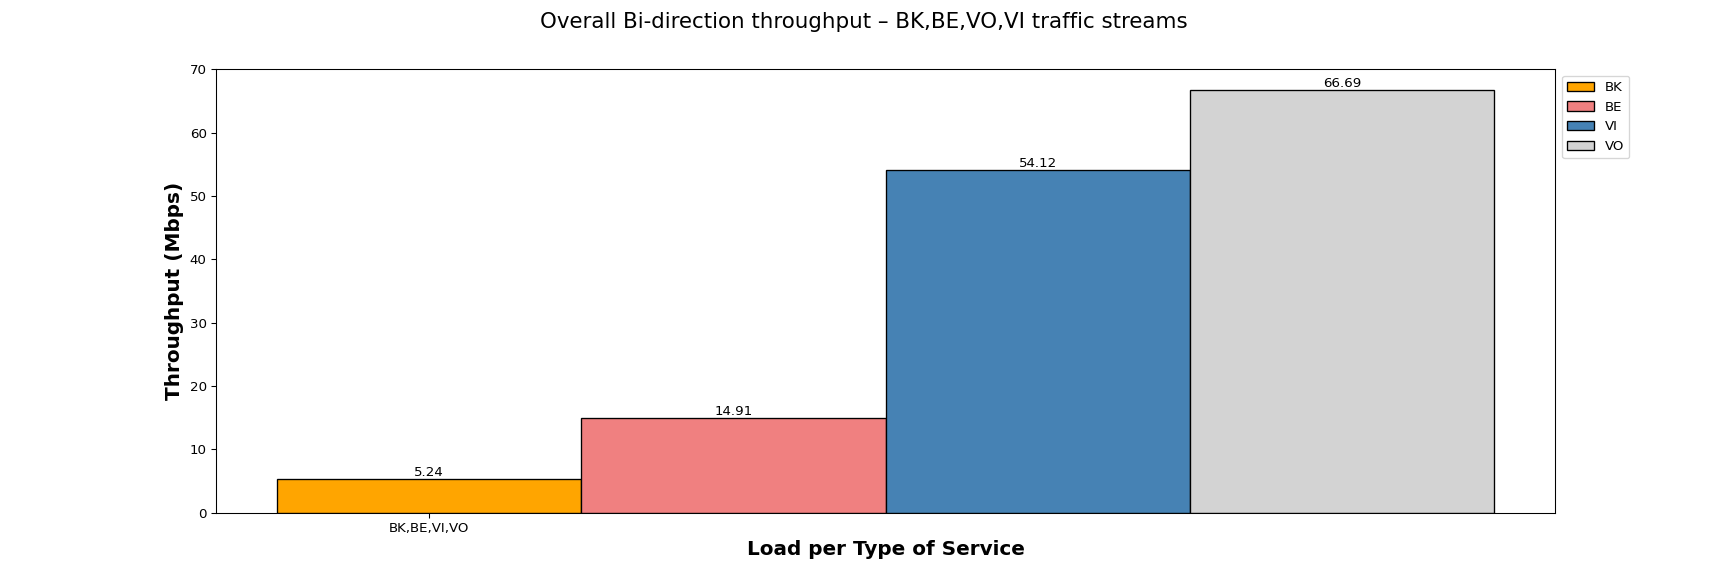

The table this chart was drawn from, first rows:
Load per Type of Service, BK, BE, VI, VO
BK,BE,VI,VO, 5.24, 14.91, 54.12, 66.69
